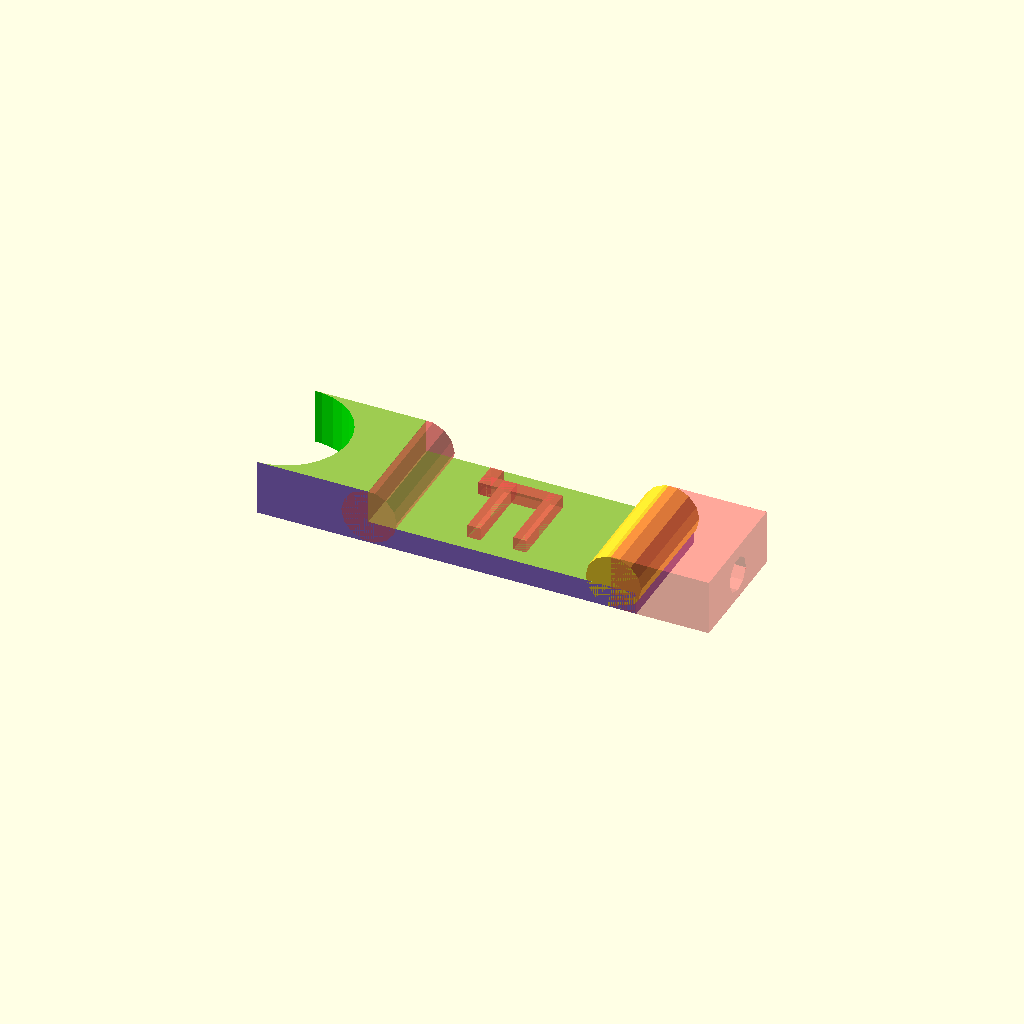
Cell 1: rendered with the file's own defaults.
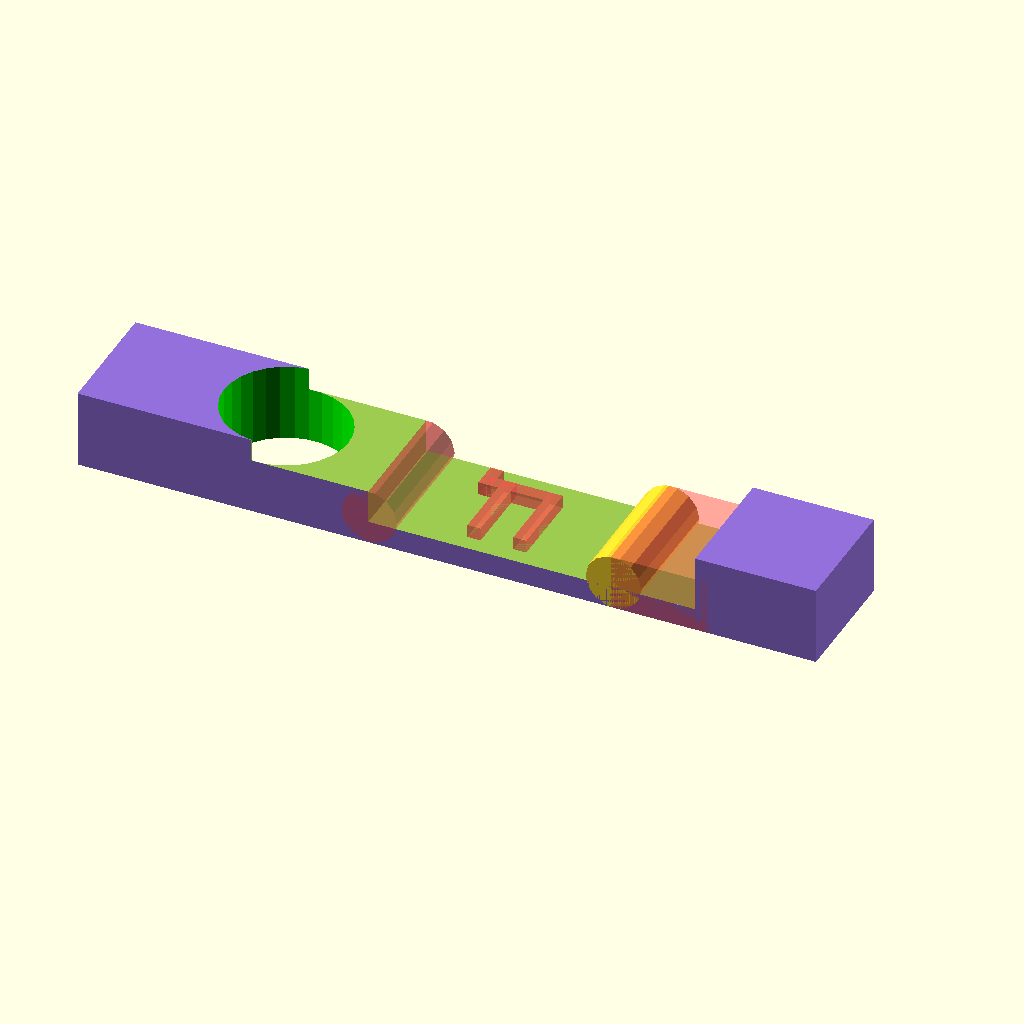
Cell 2 — x set to 110, the other parameters unchanged.
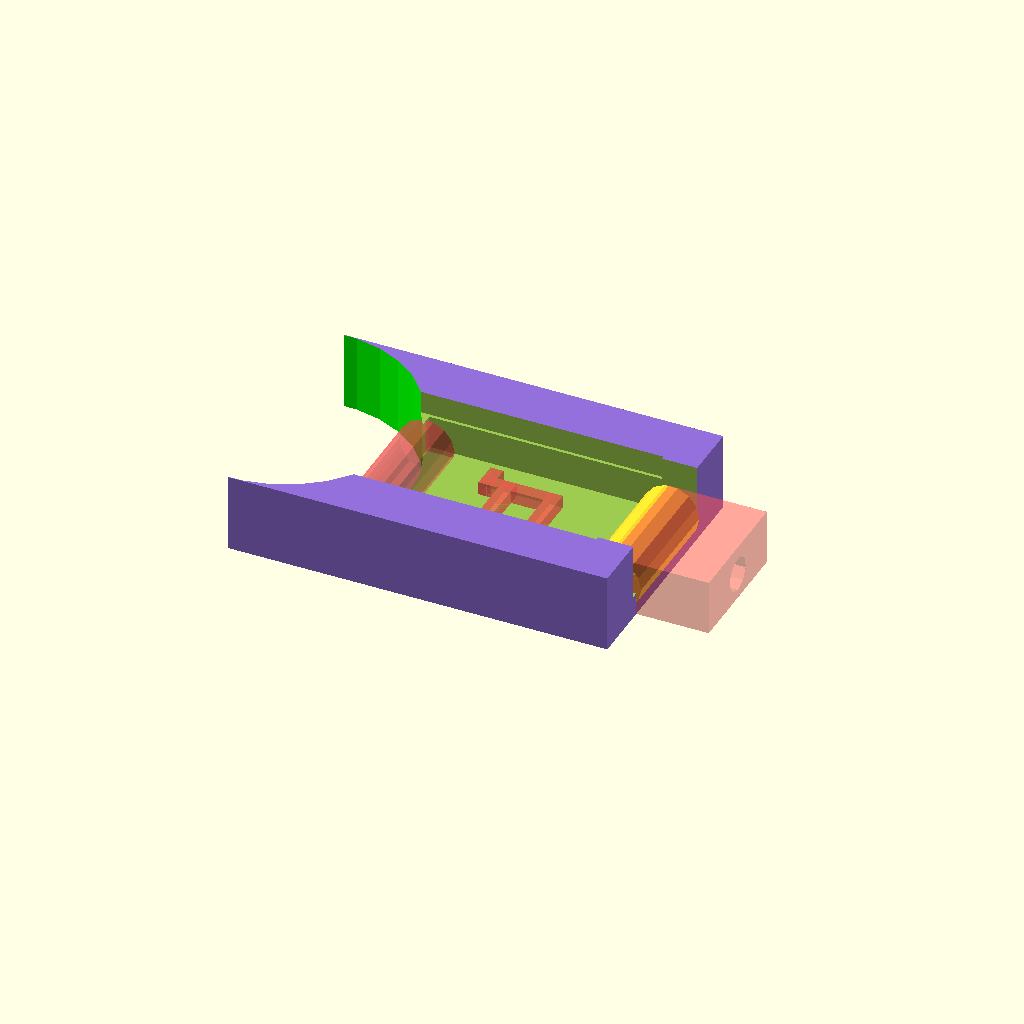
Cell 3 — y set to 38, the other parameters unchanged.
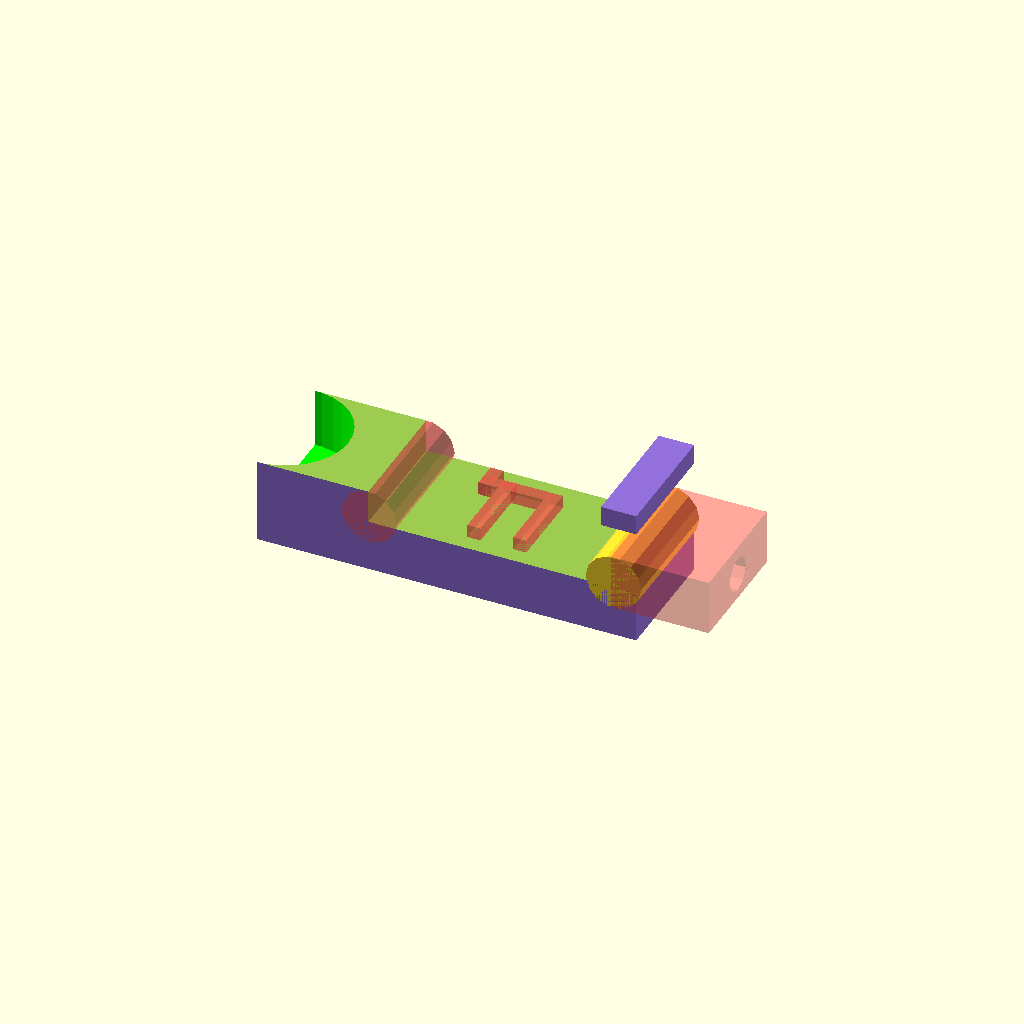
Cell 4 — z set to 18, the other parameters unchanged.
All cells are drawn from one camera (rotation 55°, 0°, 25°, orthographic, colour scheme Cornfield), so only the parameter changes between them.
Source of the model, 3D-models/SCAD/CYTOSINE.scad:
//Азотистое основание: Цитозин 
d=2.67;
x=55;                        
y=19;                                                          
z=9; // по этой переменной можно менять толщину всей модели              
z2=2.5;
     
difference(){            
difference (){                                              
color("MediumPurple") translate ([2, 0, 2.55]) cube ([x+3, y, z+3], center=true);            
color("lime") translate ([-27, y/200000, -4]) cylinder (z+9, y/2, y/2);                
            
 }            
rotate([0, 90, 0]) translate([-0.5,0,-18.9]) cylinder(5, d, d); 
translate([-10, -10.5, 0]) cube([50, 21, 10]); //пространство
  translate([-27.9, -11, 5.1]) cube([53.5, 22, 8]); //верхнее пространство
}


//Плоскость для центрирования
//translate([4, -0.25, -10])cube([40, 0.5, 30]);

rotate([90, 0, 0]) translate([27.5, 0.8, -9.5]) cylinder(19, 4.3, 4.25);
difference() { 
  #translate([27.1, -9.5, -3.45]) cube([15, 19, 8.5]);
  #rotate([0, 90, 0]) translate([-.5, 0, 38.5]) cylinder(9, d, d);

//#rotate([0, 90, 0]) translate([-0.5, -4.5, 38.5]) cylinder(9, d, d);
}

#rotate([90, 0, 0]) translate([-9.9, 0.9, -9.5]) cylinder(19, 4.25, 4.25);


//буква Ц
  #translate([11, -7, 0]) cube([2, 12, 2]);
  #translate([4, -7, 0]) cube([2, 12, 2]);
  #translate([1, 3, 0]) cube([11, 2, 2]);
  #translate([1, 3, 0]) cube([2, 4, 2]);
Customizer parameters (derived from the source; name, type, default, range or options):
d: number, default 2.67
x: number, default 55
y: number, default 19
z: number, default 9
z2: number, default 2.5
